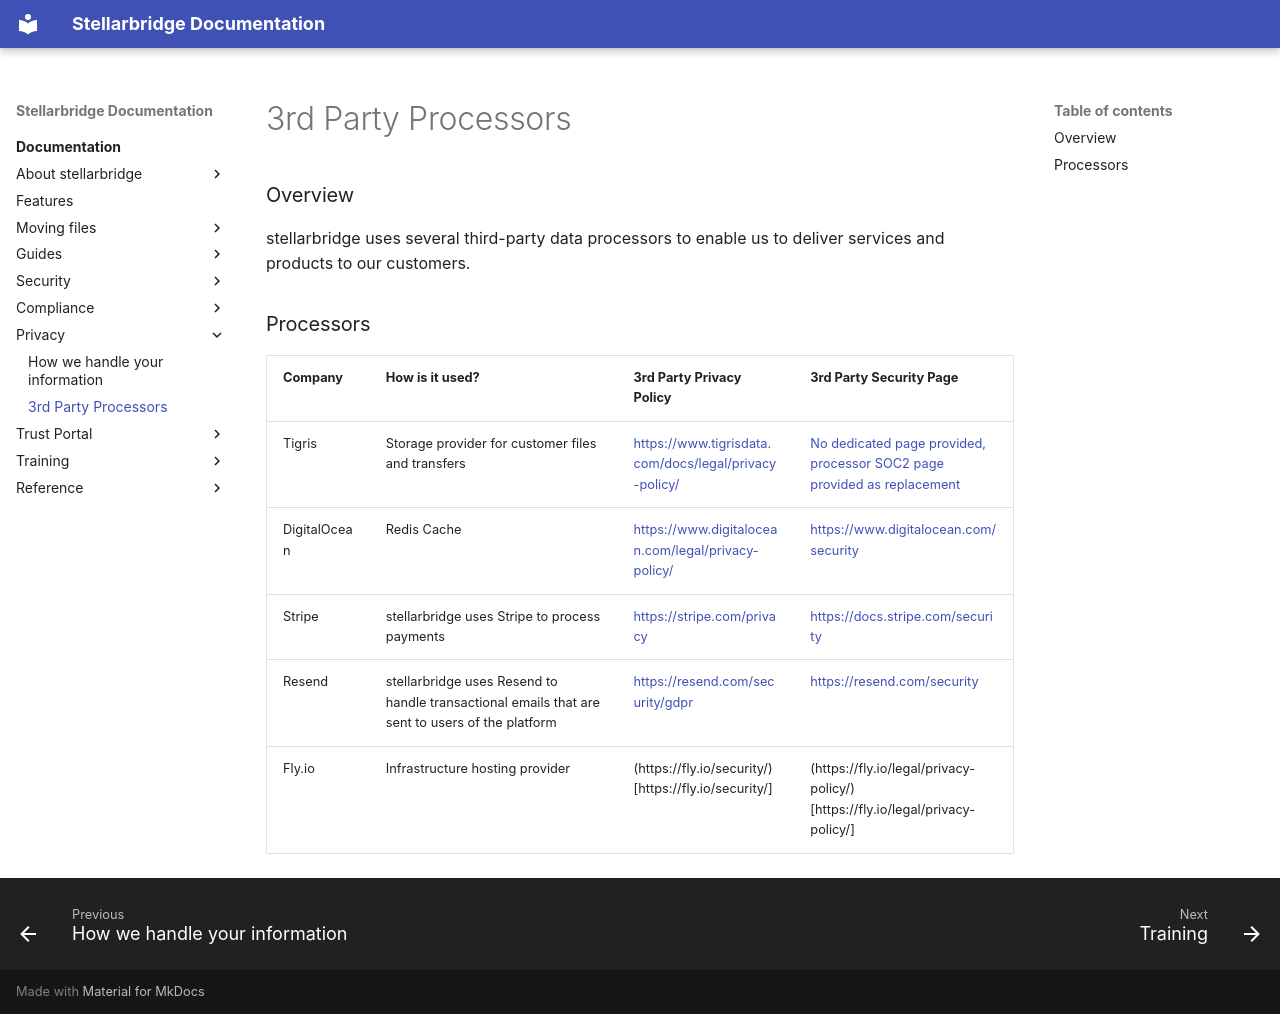

repository: EpykLab/stllr-docs · page: docs/privacy/3rd-party-processors/index.html · generator: mkdocs

---
title: 3rd Party Processors
---

### Overview { #overview }

stellarbridge uses several third-party data processors to enable us to deliver services and products to our customers.

### Processors { #processors }

| Company      | How is it used?                                                                                      | 3rd Party Privacy Policy                                                                                       | 3rd Party Security Page                                                                                                 |
| ------------ | ---------------------------------------------------------------------------------------------------- | -------------------------------------------------------------------------------------------------------------- | ----------------------------------------------------------------------------------------------------------------------- |
| Tigris       | Storage provider for customer files and transfers           | [https://www.tigrisdata.com/docs/legal/privacy-policy/](https://www.tigrisdata.com/docs/legal/privacy-policy/) | [No dedicated page provided, processor SOC2 page provided as replacement](https://www.tigrisdata.com/blog/soc2-typeii/) |
| DigitalOcean | Redis Cache                               | [https://www.digitalocean.com/legal/privacy-policy/](https://www.digitalocean.com/legal/privacy-policy/)       | [https://www.digitalocean.com/security](https://www.digitalocean.com/security)                                          |
| Stripe       | stellarbridge uses Stripe to process payments                                                        | [https://stripe.com/privacy](https://stripe.com/privacy)                                                       | [https://docs.stripe.com/security](https://docs.stripe.com/security)                                                    |
| Resend      | stellarbridge uses Resend to handle transactional emails that are sent to users of the platform | [https://resend.com/security/gdpr](https://resend.com/security/gdpr)                 | [https://resend.com/security](https://resend.com/security)                                                  |
| Fly.io | Infrastructure hosting provider | (https://fly.io/security/)[https://fly.io/security/] | (https://fly.io/legal/privacy-policy/)[https://fly.io/legal/privacy-policy/] |
